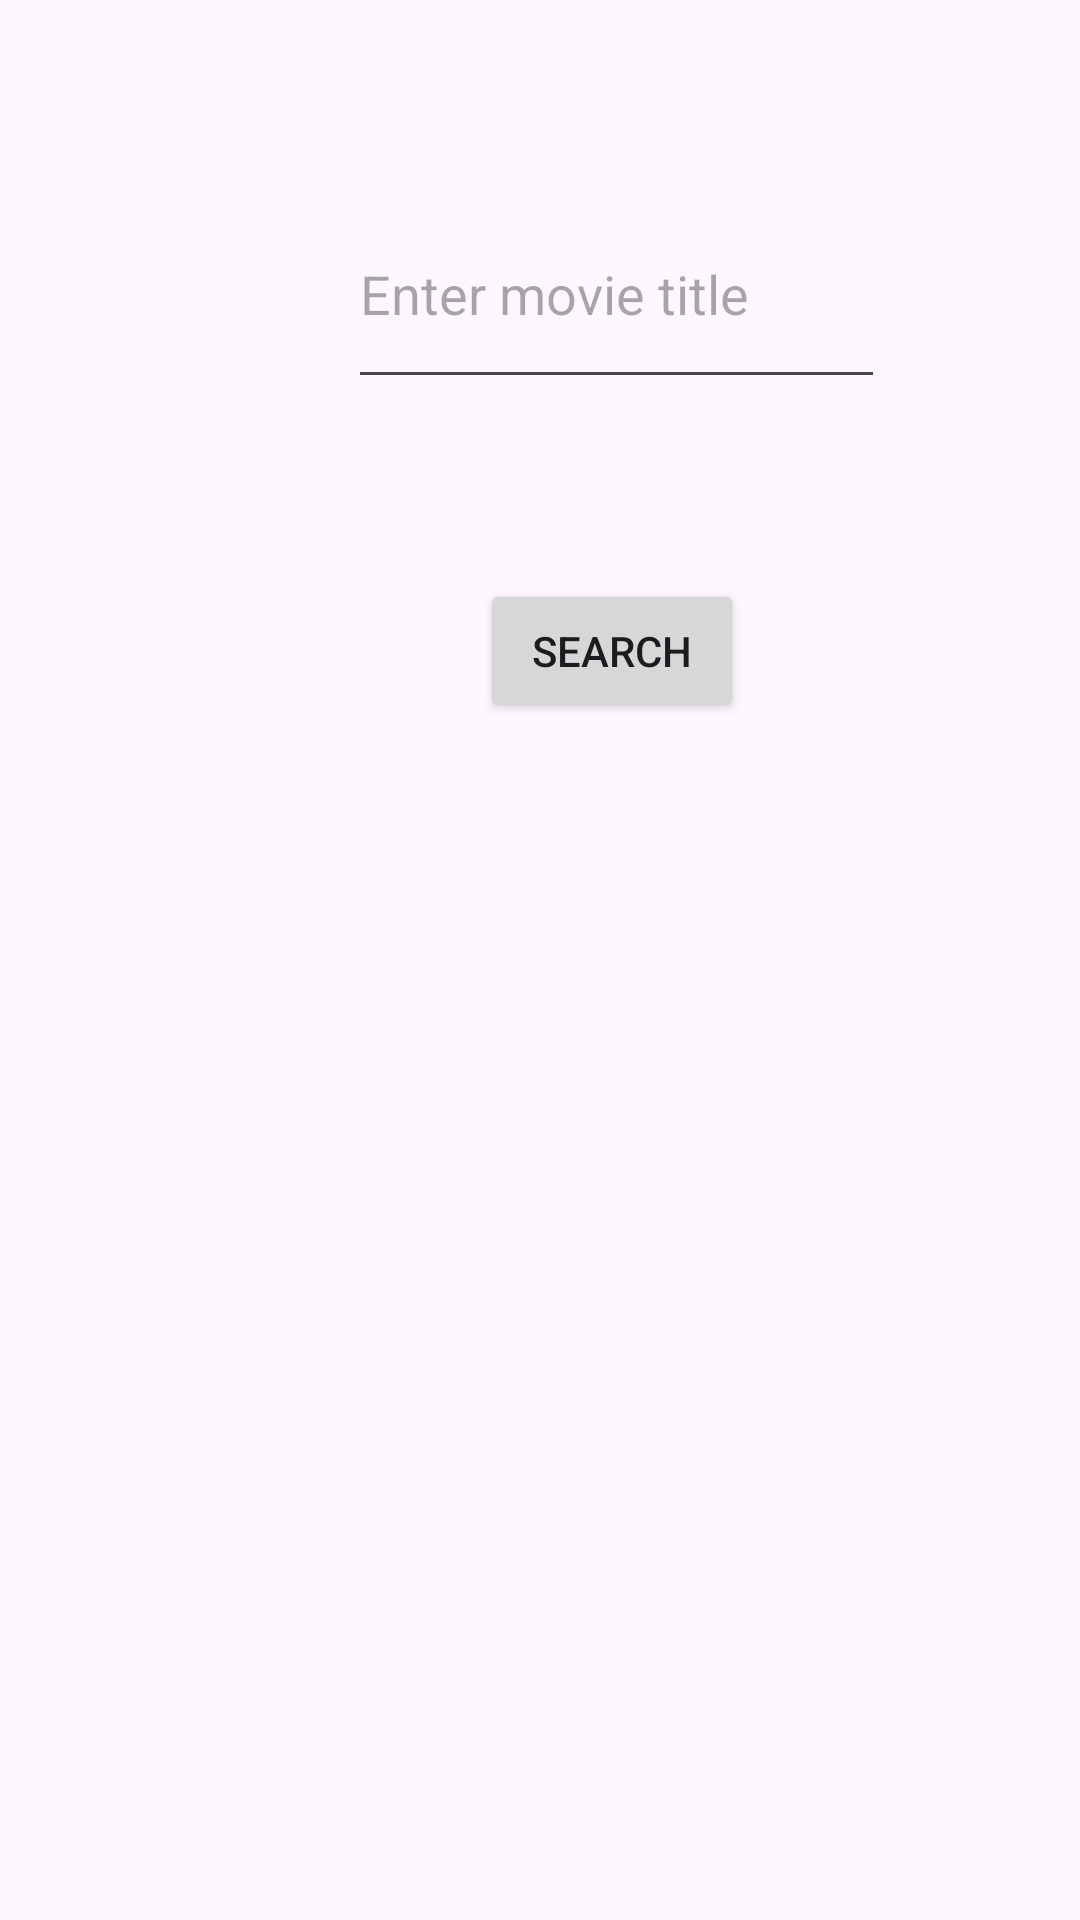

Android layout source for this screen:
<!-- AndroidManifest.xml: application theme Theme.MichaelMei_ChengLin_MovieAPI -->
<!-- res/layout/fragment_movie_search.xml -->
<?xml version="1.0" encoding="utf-8"?>
<androidx.constraintlayout.widget.ConstraintLayout xmlns:android="http://schemas.android.com/apk/res/android"
    xmlns:app="http://schemas.android.com/apk/res-auto"
    xmlns:tools="http://schemas.android.com/tools"
    android:id="@+id/movie_search"
    android:layout_width="match_parent"
    android:layout_height="match_parent">

    <EditText
        android:id="@+id/textView"
        android:layout_width="179dp"
        android:layout_height="73dp"
        android:layout_marginStart="116dp"
        android:layout_marginTop="60dp"
        android:layout_marginEnd="116dp"
        app:layout_constraintEnd_toEndOf="parent"
        app:layout_constraintHorizontal_bias="0.0"
        app:layout_constraintStart_toStartOf="parent"
        app:layout_constraintTop_toTopOf="parent"
        android:hint="Enter movie title" />

    <Button
        android:id="@+id/button"
        android:layout_width="wrap_content"
        android:layout_height="wrap_content"
        android:layout_marginStart="160dp"
        android:layout_marginTop="60dp"
        android:layout_marginEnd="160dp"
        android:text="Search"
        app:layout_constraintEnd_toEndOf="parent"
        app:layout_constraintHorizontal_bias="0.0"
        app:layout_constraintStart_toStartOf="parent"
        app:layout_constraintTop_toBottomOf="@+id/textView" />
</androidx.constraintlayout.widget.ConstraintLayout>
<!-- resources referenced by this layout -->
<resources>
  <style name="Theme.MichaelMei_ChengLin_MovieAPI" parent="Base.Theme.MichaelMei_ChengLin_MovieAPI" />
  <style name="Base.Theme.MichaelMei_ChengLin_MovieAPI" parent="Theme.Material3.DayNight.NoActionBar">
          
          
      </style>
</resources>
